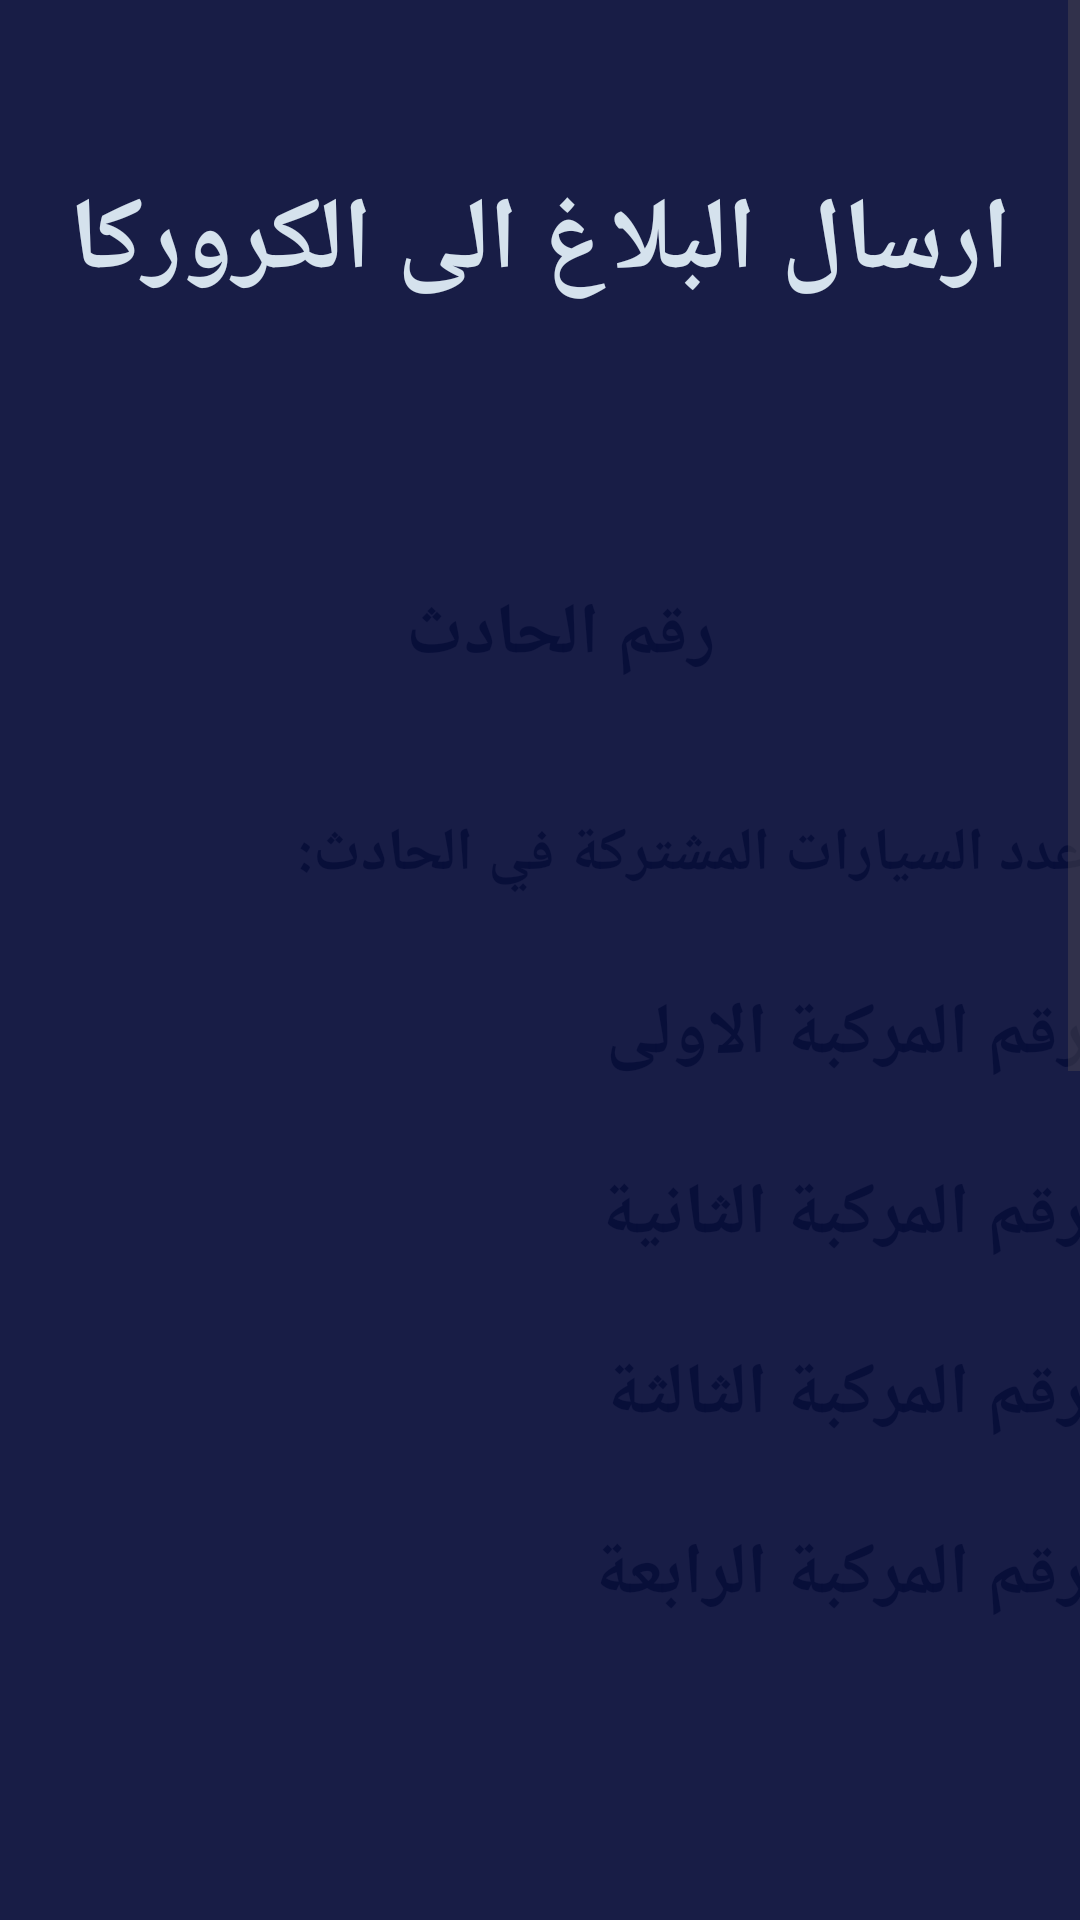

Write the Android layout XML for this screen, with the resource values it uses.
<!-- AndroidManifest.xml: application theme Theme.CrocaProject -->
<!-- res/layout/activity_all_data.xml -->
<?xml version="1.0" encoding="utf-8"?>
<ScrollView
    xmlns:android="http://schemas.android.com/apk/res/android"
    xmlns:app="http://schemas.android.com/apk/res-auto"
    xmlns:tools="http://schemas.android.com/tools"
    android:layout_width="match_parent"
    android:layout_height="match_parent"
    android:fillViewport="true"
    tools:context=".all_data">

    <androidx.constraintlayout.widget.ConstraintLayout
        android:layout_width="match_parent"
        android:layout_height="wrap_content"
        android:background="#EE080E39"
        tools:context=".all_data">

        <TextView
            android:id="@+id/textView6"
            android:layout_width="350dp"
            android:layout_height="65dp"
            android:layout_marginStart="30dp"
            android:layout_marginTop="48dp"
            android:layout_marginEnd="30dp"
            android:gravity="center"
            android:text="ارسال البلاغ الى الكروركا"
            android:textColor="#D5E2ED"
            android:textSize="34sp"
            android:textStyle="bold"
            app:layout_constraintEnd_toEndOf="parent"
            app:layout_constraintStart_toStartOf="parent"
            app:layout_constraintTop_toTopOf="parent" />

        <androidx.constraintlayout.widget.ConstraintLayout
            android:layout_width="411dp"
            android:layout_height="984dp"
            android:layout_marginTop="50dp"
            android:background="@drawable/pct1"
            app:layout_constraintEnd_toEndOf="@+id/textView6"
            app:layout_constraintHorizontal_bias="0.508"
            app:layout_constraintStart_toStartOf="@+id/textView6"
            app:layout_constraintTop_toBottomOf="@+id/textView6">

            <androidx.appcompat.widget.AppCompatButton
                android:id="@+id/button3"
                style="@android:style/Widget.Button"
                android:layout_width="170dp"
                android:layout_height="65dp"
                android:layout_marginTop="20dp"
                android:background="@drawable/background_btn_1"
                android:text="ارسال"
                android:onClick="send"
                android:textColor="#ffffff"
                android:textSize="22sp"
                android:textStyle="bold"
                app:layout_constraintEnd_toEndOf="parent"
                app:layout_constraintStart_toStartOf="parent"
                app:layout_constraintTop_toBottomOf="@+id/textView20"
                tools:ignore="OnClick" />

            <TextView
                android:id="@+id/textView7"
                android:layout_width="200dp"
                android:layout_height="wrap_content"
                android:layout_marginTop="32dp"
                android:layout_marginEnd="50dp"
                android:gravity="center"
                android:text="رقم الحادث"
                android:textColor="#EE080E39"
                android:textSize="24sp"
                android:textStyle="bold"
                app:layout_constraintEnd_toEndOf="parent"
                app:layout_constraintHorizontal_bias="0.695"
                app:layout_constraintStart_toStartOf="parent"
                app:layout_constraintTop_toTopOf="parent" />

            <TextView
                android:id="@+id/textView23"
                android:layout_width="330dp"
                android:layout_height="50dp"
                android:layout_marginTop="32dp"
                android:layout_marginEnd="10dp"
                android:gravity="center|right"
                android:text="عدد السيارات المشتركة في الحادث:"
                android:textColor="#EE080E39"
                android:textSize="20sp"
                android:textStyle="bold"
                app:layout_constraintEnd_toEndOf="parent"
                app:layout_constraintHorizontal_bias="0.802"
                app:layout_constraintStart_toStartOf="parent"
                app:layout_constraintTop_toBottomOf="@+id/textView7" />

            <TextView
                android:id="@+id/textView12"
                android:layout_width="250dp"
                android:layout_height="50dp"
                android:layout_marginTop="10dp"
                android:gravity="center|right"
                android:text="رقم المركبة الاولى"
                android:textColor="#EE080E39"
                android:textSize="24sp"
                android:textStyle="bold"
                app:layout_constraintEnd_toEndOf="@+id/textView23"
                app:layout_constraintHorizontal_bias="1.0"
                app:layout_constraintStart_toStartOf="@+id/textView23"
                app:layout_constraintTop_toBottomOf="@+id/textView23" />

            <TextView
                android:id="@+id/textView17"
                android:layout_width="250dp"
                android:layout_height="50dp"
                android:layout_marginTop="10dp"
                android:gravity="center|right"
                android:text="رقم المركبة الثانية"
                android:textColor="#EE080E39"
                android:textSize="24sp"
                android:textStyle="bold"
                app:layout_constraintEnd_toEndOf="@+id/textView12"
                app:layout_constraintStart_toStartOf="@+id/textView12"
                app:layout_constraintTop_toBottomOf="@+id/textView12" />

            <TextView
                android:id="@+id/textView18"
                android:layout_width="250dp"
                android:layout_height="50dp"
                android:layout_marginTop="10dp"
                android:gravity="center|right"
                android:text="رقم المركبة الثالثة"
                android:textColor="#EE080E39"
                android:textSize="24sp"
                android:textStyle="bold"
                app:layout_constraintEnd_toEndOf="@+id/textView17"
                app:layout_constraintStart_toStartOf="@+id/textView17"
                app:layout_constraintTop_toBottomOf="@+id/textView17" />

            <TextView
                android:id="@+id/textView19"
                android:layout_width="250dp"
                android:layout_height="50dp"
                android:layout_marginTop="10dp"
                android:foregroundGravity="right"
                android:gravity="center|right"
                android:text="رقم المركبة الرابعة"
                android:textColor="#EE080E39"
                android:textSize="24sp"
                android:textStyle="bold"
                app:layout_constraintEnd_toEndOf="@+id/textView18"
                app:layout_constraintStart_toStartOf="@+id/textView18"
                app:layout_constraintTop_toBottomOf="@+id/textView18" />

            <ImageView
                android:id="@+id/imageView6"
                android:layout_width="200dp"
                android:layout_height="200dp"
                android:layout_marginTop="30dp"
                android:layout_marginEnd="5dp"
                app:layout_constraintEnd_toEndOf="parent"
                app:layout_constraintTop_toBottomOf="@+id/textView19" />

            <ImageView
                android:id="@+id/imageView8"
                android:layout_width="200dp"
                android:layout_height="200dp"
                android:layout_marginTop="10dp"
                app:layout_constraintEnd_toEndOf="@+id/imageView6"
                app:layout_constraintStart_toStartOf="@+id/imageView6"
                app:layout_constraintTop_toBottomOf="@+id/imageView6"
                tools:ignore="ContentDescription" />

            <ImageView
                android:id="@+id/imageView11"
                android:layout_width="200dp"
                android:layout_height="200dp"
                android:layout_marginEnd="5dp"
                app:layout_constraintBottom_toBottomOf="@+id/imageView8"
                app:layout_constraintEnd_toStartOf="@+id/imageView8"
                app:layout_constraintStart_toStartOf="parent"
                app:layout_constraintTop_toTopOf="@+id/imageView8" />

            <ImageView
                android:id="@+id/imageView7"
                android:layout_width="200dp"
                android:layout_height="200dp"
                android:layout_marginEnd="5dp"
                app:layout_constraintBottom_toBottomOf="@+id/imageView6"
                app:layout_constraintEnd_toStartOf="@+id/imageView6"
                app:layout_constraintStart_toStartOf="parent"
                app:layout_constraintTop_toTopOf="@+id/imageView6" />

            <TextView
                android:id="@+id/textView20"
                android:layout_width="390dp"
                android:layout_height="50dp"
                android:layout_marginTop="20dp"
                android:foregroundGravity="center"
                android:gravity="center|start"
                android:text="موقع الحادث"
                android:textColor="@color/black"
                android:textColorHint="#EE080E39"
                android:textSize="20sp"
                android:textStyle="bold"
                app:layout_constraintEnd_toEndOf="@+id/imageView8"
                app:layout_constraintHorizontal_bias="0.66"
                app:layout_constraintStart_toStartOf="parent"
                app:layout_constraintTop_toBottomOf="@+id/imageView8" />
        </androidx.constraintlayout.widget.ConstraintLayout>

    </androidx.constraintlayout.widget.ConstraintLayout>
</ScrollView>
<!-- resources referenced by this layout -->
<resources>
  <style name="Theme.CrocaProject" parent="Base.Theme.CrocaProject" />
  <style name="Base.Theme.CrocaProject" parent="Theme.Material3.DayNight.NoActionBar">
          
          
      </style>
  <!-- not gathered from this repository: default colours our renderer supplied (Android Studio template values) -->
  <color name="black">#FF000000</color>
</resources>
